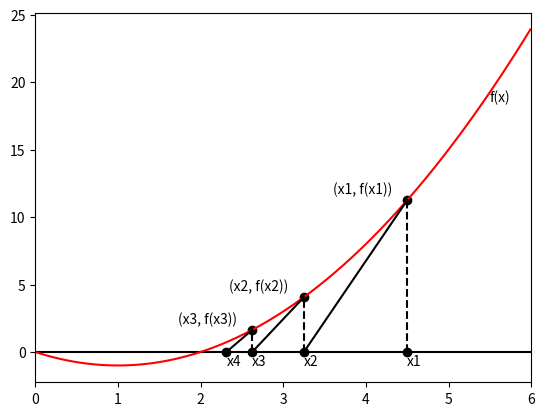

Python code for this plot: (Note: this script raises an exception after producing the figure.)
import numpy as np
import matplotlib.pyplot as plt


def f(x: float) -> float:
    return (x - 1) ** 2 - 1


def f_prime(x: float) -> float:
    return 2 * x


def newton_method(x: float, order: int) -> None:
    for n in range(1, order):
        fx = f(x)
        plt.scatter(x, fx, c='black')
        ax.annotate(f'(x{n}, f(x{n}))', (x - 0.9, fx + 0.5))
        plt.plot([x, x], [0, fx], c='black', linestyle='dashed')
        x_new = x - fx / f_prime(x)
        plt.plot([x_new, x], [0, fx], c='black')
        x = x_new
        plt.scatter(x, 0, c='black')
        ax.annotate(f'x{n+1}', (x, 0), (x, -1))

x = np.arange(0, 6, 0.01)
fx = f(x)
x1 = 4.5
order = 4

fig, ax = plt.subplots()
plt.plot(x, np.zeros(x.shape), c='black')
plt.plot(x, fx, c='red')
ax.annotate('f(x)', (5.5, f(5.5)), (5.5, f(5.5) - 0.7))
plt.scatter(x1, 0, c='black')
ax.annotate(f'x1', (x1, 0), (x1, -1))
newton_method(x1, order)

plt.xlim(0, 6)
plt.savefig('../../images/newtons-method.png')
plt.close()
